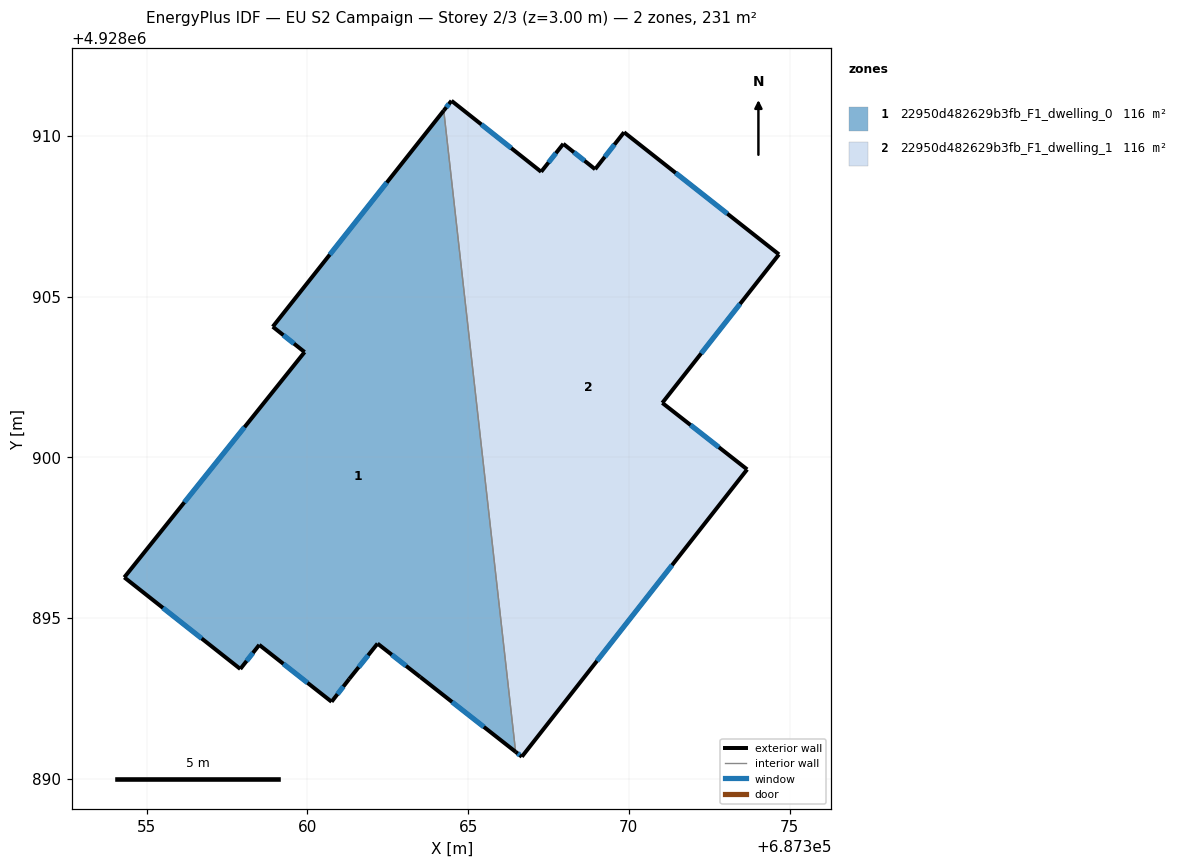
=== STOREY PLAN SPEC (per zone: floor XY polygon, exterior-wall plan segments, windows/doors) ===
zone 1: 22950d482629b3fb_F1_dwelling_0  (115.5 m²)
  floor: (687364.24, 4928910.79) (687366.48, 4928890.84) (687363.51, 4928893.17) (687362.18, 4928894.21) (687361.30, 4928893.11) (687360.75, 4928892.39) (687358.50, 4928894.17) (687357.91, 4928893.42) (687354.30, 4928896.26) (687359.91, 4928903.28) (687358.92, 4928904.06)
  exterior wall: (687358.50, 4928894.17) – (687360.75, 4928892.39)  [2.9 m]
    window: (687359.25, 4928893.58) – (687360.00, 4928892.98)  [1.0 m²]
  exterior wall: (687357.91, 4928893.42) – (687358.50, 4928894.17)  [1.0 m]
    window: (687358.11, 4928893.66) – (687358.30, 4928893.92)  [0.3 m²]
  exterior wall: (687354.30, 4928896.26) – (687357.91, 4928893.42)  [4.6 m]
    window: (687355.50, 4928895.32) – (687356.71, 4928894.36)  [1.5 m²]
  exterior wall: (687359.91, 4928903.28) – (687354.30, 4928896.26)  [9.0 m]
    window: (687358.04, 4928900.94) – (687356.17, 4928898.60)  [3.0 m²]
  exterior wall: (687358.92, 4928904.06) – (687359.91, 4928903.28)  [1.3 m]
    window: (687359.25, 4928903.80) – (687359.58, 4928903.54)  [0.4 m²]
  exterior wall: (687364.24, 4928910.79) – (687358.92, 4928904.06)  [8.6 m]
    window: (687362.47, 4928908.55) – (687360.69, 4928906.31)  [2.9 m²]
  exterior wall: (687363.51, 4928893.17) – (687366.48, 4928890.84)  [3.8 m]
    window: (687364.50, 4928892.39) – (687365.49, 4928891.61)  [1.3 m²]
  exterior wall: (687362.18, 4928894.21) – (687363.51, 4928893.17)  [1.7 m]
    window: (687362.62, 4928893.86) – (687363.07, 4928893.51)  [0.6 m²]
  exterior wall: (687361.30, 4928893.11) – (687362.18, 4928894.21)  [1.4 m]
    window: (687361.59, 4928893.47) – (687361.89, 4928893.84)  [0.5 m²]
  exterior wall: (687360.75, 4928892.39) – (687361.30, 4928893.11)  [0.9 m]
    window: (687360.93, 4928892.63) – (687361.12, 4928892.87)  [0.3 m²]
  interior walls: 1
zone 2: 22950d482629b3fb_F1_dwelling_1  (115.5 m²)
  floor: (687374.67, 4928906.31) (687371.04, 4928901.69) (687373.68, 4928899.62) (687366.67, 4928890.68) (687366.48, 4928890.84) (687364.24, 4928910.79) (687364.48, 4928911.09) (687367.27, 4928908.88) (687367.96, 4928909.75) (687368.95, 4928908.96) (687369.85, 4928910.11)
  exterior wall: (687367.27, 4928908.88) – (687364.48, 4928911.09)  [3.6 m]
    window: (687366.34, 4928909.62) – (687365.41, 4928910.36)  [1.2 m²]
  exterior wall: (687367.96, 4928909.75) – (687367.27, 4928908.88)  [1.1 m]
    window: (687367.73, 4928909.46) – (687367.50, 4928909.17)  [0.4 m²]
  exterior wall: (687368.95, 4928908.96) – (687367.96, 4928909.75)  [1.3 m]
    window: (687368.62, 4928909.23) – (687368.29, 4928909.49)  [0.4 m²]
  exterior wall: (687369.85, 4928910.11) – (687368.95, 4928908.96)  [1.5 m]
    window: (687369.55, 4928909.73) – (687369.25, 4928909.35)  [0.5 m²]
  exterior wall: (687374.67, 4928906.31) – (687369.85, 4928910.11)  [6.1 m]
    window: (687373.06, 4928907.58) – (687371.46, 4928908.85)  [2.0 m²]
  exterior wall: (687371.04, 4928901.69) – (687374.67, 4928906.31)  [5.9 m]
    window: (687372.25, 4928903.23) – (687373.46, 4928904.77)  [2.0 m²]
  exterior wall: (687373.68, 4928899.62) – (687371.04, 4928901.69)  [3.4 m]
    window: (687372.80, 4928900.31) – (687371.92, 4928901.00)  [1.1 m²]
  exterior wall: (687366.67, 4928890.68) – (687373.68, 4928899.62)  [11.4 m]
    window: (687369.01, 4928893.66) – (687371.34, 4928896.64)  [3.8 m²]
  exterior wall: (687366.48, 4928890.84) – (687366.67, 4928890.68)  [0.2 m]
    window: (687366.54, 4928890.79) – (687366.61, 4928890.74)  [0.1 m²]
  exterior wall: (687364.48, 4928911.09) – (687364.24, 4928910.79)  [0.4 m]
    window: (687364.40, 4928910.99) – (687364.32, 4928910.89)  [0.1 m²]
  interior walls: 1

=== DERIVED (storey summary) ===
Building: EU S2 Campaign
Storey: 2 of 3  (floor level z = 3.00 m)
Storey gross floor area: 231.0 m²
Zones on this storey: 2
  - 22950d482629b3fb_F1_dwelling_0: floor 115.5 m²; exterior wall 35.0 m (105.0 m²); 10 window(s) 11.7 m²; WWR 11.1%
  - 22950d482629b3fb_F1_dwelling_1: floor 115.5 m²; exterior wall 34.8 m (104.3 m²); 10 window(s) 11.6 m²; WWR 11.1%
Zone adjacency (shared interzone walls):
  - 22950d482629b3fb_F1_dwelling_0 ↔ 22950d482629b3fb_F1_dwelling_1